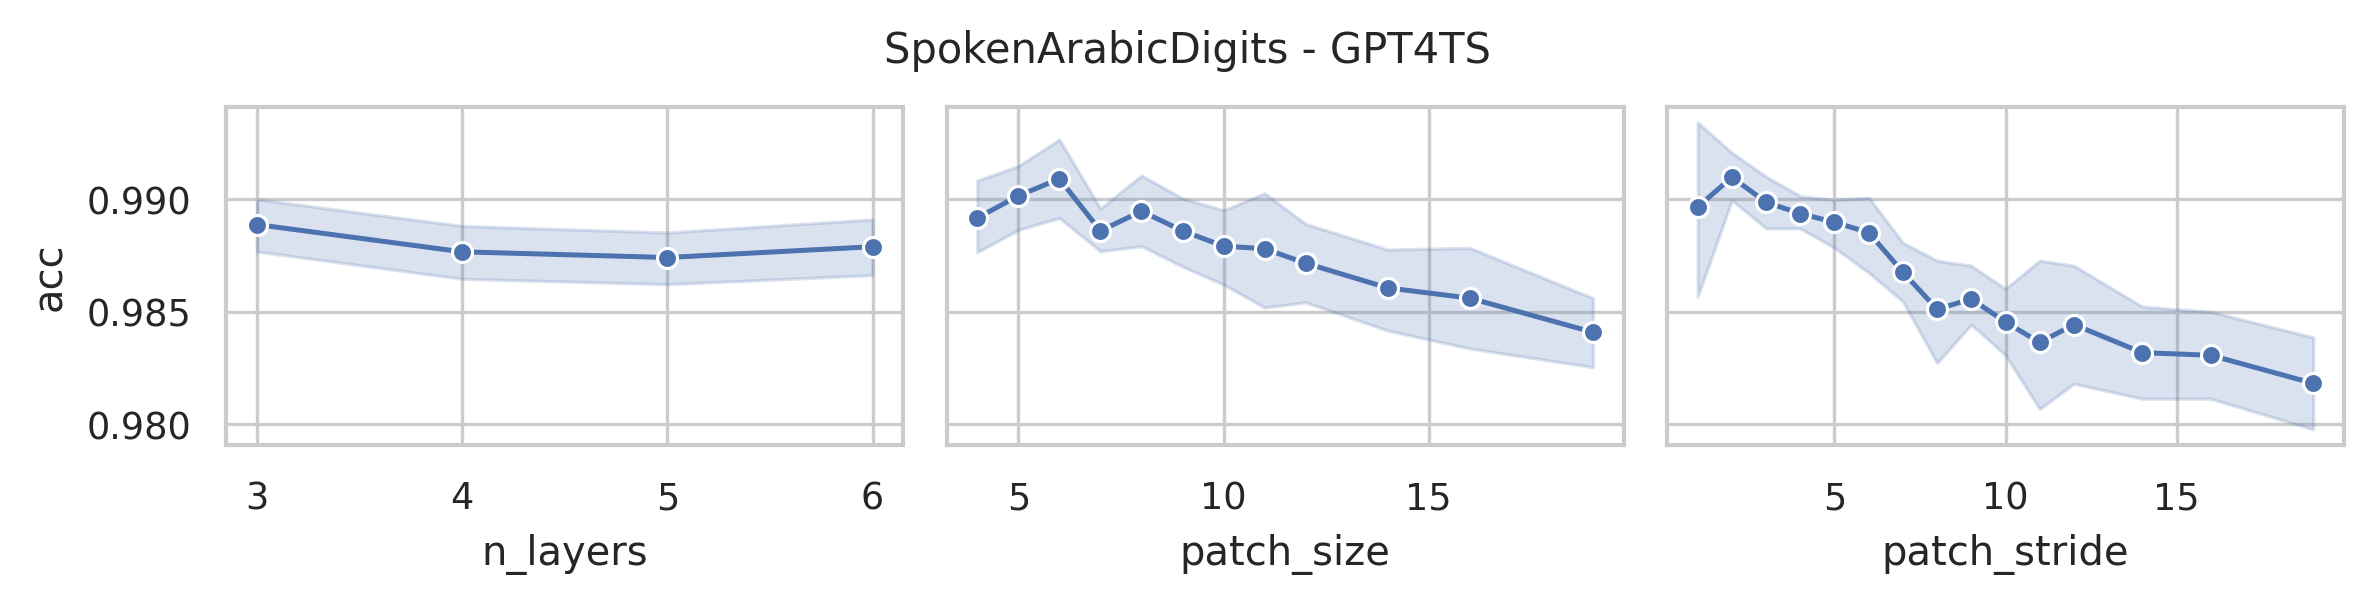

The file beside this chart, header and first rows:
data_name, model, seq_len, n_layers, d_model, d_ff, patch_size, patch_stride, acc, model_params, model_size (MB)
SpokenArabicDigits, GPT4TS, 93, 6, 768, 768, 4, 1, 0.9936, 44332042, 183.8
SpokenArabicDigits, GPT4TS, 93, 6, 768, 768, 4, 2, 0.9936, 43917322, 182.2
SpokenArabicDigits, GPT4TS, 93, 6, 768, 768, 4, 4, 0.99, 43714570, 181.4
SpokenArabicDigits, GPT4TS, 93, 6, 768, 768, 5, 2, 0.9936, 43947274, 182.3
SpokenArabicDigits, GPT4TS, 93, 6, 768, 768, 5, 3, 0.9841, 43809034, 181.8
SpokenArabicDigits, GPT4TS, 93, 6, 768, 768, 5, 5, 0.9909, 43698442, 181.4
SpokenArabicDigits, GPT4TS, 93, 6, 768, 768, 6, 2, 0.9918, 43968010, 182.4
SpokenArabicDigits, GPT4TS, 93, 6, 768, 768, 6, 3, 0.9868, 43838986, 181.9
SpokenArabicDigits, GPT4TS, 93, 6, 768, 768, 6, 6, 0.9864, 43700746, 181.4
SpokenArabicDigits, GPT4TS, 93, 6, 768, 768, 7, 2, 0.9918, 43997962, 182.5
SpokenArabicDigits, GPT4TS, 93, 6, 768, 768, 7, 4, 0.9882, 43795210, 181.7
SpokenArabicDigits, GPT4TS, 93, 6, 768, 768, 7, 7, 0.9886, 43712266, 181.4
SpokenArabicDigits, GPT4TS, 93, 6, 768, 768, 8, 2, 0.99, 44018698, 182.6
SpokenArabicDigits, GPT4TS, 93, 6, 768, 768, 8, 4, 0.9873, 43825162, 181.9
SpokenArabicDigits, GPT4TS, 93, 6, 768, 768, 8, 8, 0.9854, 43723786, 181.5
SpokenArabicDigits, GPT4TS, 93, 6, 768, 768, 9, 3, 0.9909, 43919626, 182.2
SpokenArabicDigits, GPT4TS, 93, 6, 768, 768, 9, 5, 0.9895, 43809034, 181.8
SpokenArabicDigits, GPT4TS, 93, 6, 768, 768, 9, 9, 0.9854, 43744522, 181.6
SpokenArabicDigits, GPT4TS, 93, 6, 768, 768, 10, 3, 0.9873, 43940362, 182.3
SpokenArabicDigits, GPT4TS, 93, 6, 768, 768, 10, 5, 0.9886, 43838986, 181.9
SpokenArabicDigits, GPT4TS, 93, 6, 768, 768, 10, 10, 0.9823, 43765258, 181.6
SpokenArabicDigits, GPT4TS, 93, 6, 768, 768, 11, 3, 0.9932, 43970314, 182.4
SpokenArabicDigits, GPT4TS, 93, 6, 768, 768, 11, 6, 0.9827, 43841290, 181.9
SpokenArabicDigits, GPT4TS, 93, 6, 768, 768, 11, 11, 0.9891, 43785994, 181.7
SpokenArabicDigits, GPT4TS, 93, 6, 768, 768, 12, 3, 0.9891, 44000266, 182.5
SpokenArabicDigits, GPT4TS, 93, 6, 768, 768, 12, 6, 0.9909, 43871242, 182
SpokenArabicDigits, GPT4TS, 93, 6, 768, 768, 12, 12, 0.9804, 43806730, 181.8
SpokenArabicDigits, GPT4TS, 93, 6, 768, 768, 14, 4, 0.9864, 43986442, 182.5
SpokenArabicDigits, GPT4TS, 93, 6, 768, 768, 14, 7, 0.9891, 43912714, 182.2
SpokenArabicDigits, GPT4TS, 93, 6, 768, 768, 14, 14, 0.9818, 43857418, 182
SpokenArabicDigits, GPT4TS, 93, 6, 768, 768, 16, 4, 0.9927, 44046346, 182.7
SpokenArabicDigits, GPT4TS, 93, 6, 768, 768, 16, 8, 0.985, 43954186, 182.3
SpokenArabicDigits, GPT4TS, 93, 6, 768, 768, 16, 16, 0.985, 43908106, 182.2
SpokenArabicDigits, GPT4TS, 93, 6, 768, 768, 19, 5, 0.9864, 44090122, 182.9
SpokenArabicDigits, GPT4TS, 93, 6, 768, 768, 19, 10, 0.9854, 44025610, 182.6
SpokenArabicDigits, GPT4TS, 93, 6, 768, 768, 19, 19, 0.9804, 43988746, 182.5
SpokenArabicDigits, GPT4TS, 93, 5, 768, 768, 4, 1, 0.9854, 37244170, 156.8
SpokenArabicDigits, GPT4TS, 93, 5, 768, 768, 4, 2, 0.9868, 36829450, 155.2
SpokenArabicDigits, GPT4TS, 93, 5, 768, 768, 4, 4, 0.99, 36626698, 154.4
SpokenArabicDigits, GPT4TS, 93, 5, 768, 768, 5, 2, 0.9932, 36859402, 155.3
SpokenArabicDigits, GPT4TS, 93, 5, 768, 768, 5, 3, 0.9886, 36721162, 154.8
SpokenArabicDigits, GPT4TS, 93, 5, 768, 768, 5, 5, 0.9895, 36610570, 154.3
SpokenArabicDigits, GPT4TS, 93, 5, 768, 768, 6, 2, 0.9905, 36880138, 155.4
SpokenArabicDigits, GPT4TS, 93, 5, 768, 768, 6, 3, 0.9955, 36751114, 154.9
SpokenArabicDigits, GPT4TS, 93, 5, 768, 768, 6, 6, 0.9895, 36612874, 154.3
SpokenArabicDigits, GPT4TS, 93, 5, 768, 768, 7, 2, 0.9891, 36910090, 155.5
SpokenArabicDigits, GPT4TS, 93, 5, 768, 768, 7, 4, 0.9868, 36707338, 154.7
SpokenArabicDigits, GPT4TS, 93, 5, 768, 768, 7, 7, 0.9873, 36624394, 154.4
SpokenArabicDigits, GPT4TS, 93, 5, 768, 768, 8, 2, 0.99, 36930826, 155.6
SpokenArabicDigits, GPT4TS, 93, 5, 768, 768, 8, 4, 0.9905, 36737290, 154.8
SpokenArabicDigits, GPT4TS, 93, 5, 768, 768, 8, 8, 0.9905, 36635914, 154.4
SpokenArabicDigits, GPT4TS, 93, 5, 768, 768, 9, 3, 0.9873, 36831754, 155.2
SpokenArabicDigits, GPT4TS, 93, 5, 768, 768, 9, 5, 0.99, 36721162, 154.8
SpokenArabicDigits, GPT4TS, 93, 5, 768, 768, 9, 9, 0.9841, 36656650, 154.5
SpokenArabicDigits, GPT4TS, 93, 5, 768, 768, 10, 3, 0.9886, 36852490, 155.3
SpokenArabicDigits, GPT4TS, 93, 5, 768, 768, 10, 5, 0.9873, 36751114, 154.9
SpokenArabicDigits, GPT4TS, 93, 5, 768, 768, 10, 10, 0.985, 36677386, 154.6
SpokenArabicDigits, GPT4TS, 93, 5, 768, 768, 11, 3, 0.9918, 36882442, 155.4
SpokenArabicDigits, GPT4TS, 93, 5, 768, 768, 11, 6, 0.9905, 36753418, 154.9
SpokenArabicDigits, GPT4TS, 93, 5, 768, 768, 11, 11, 0.9818, 36698122, 154.7
... 84 more rows
